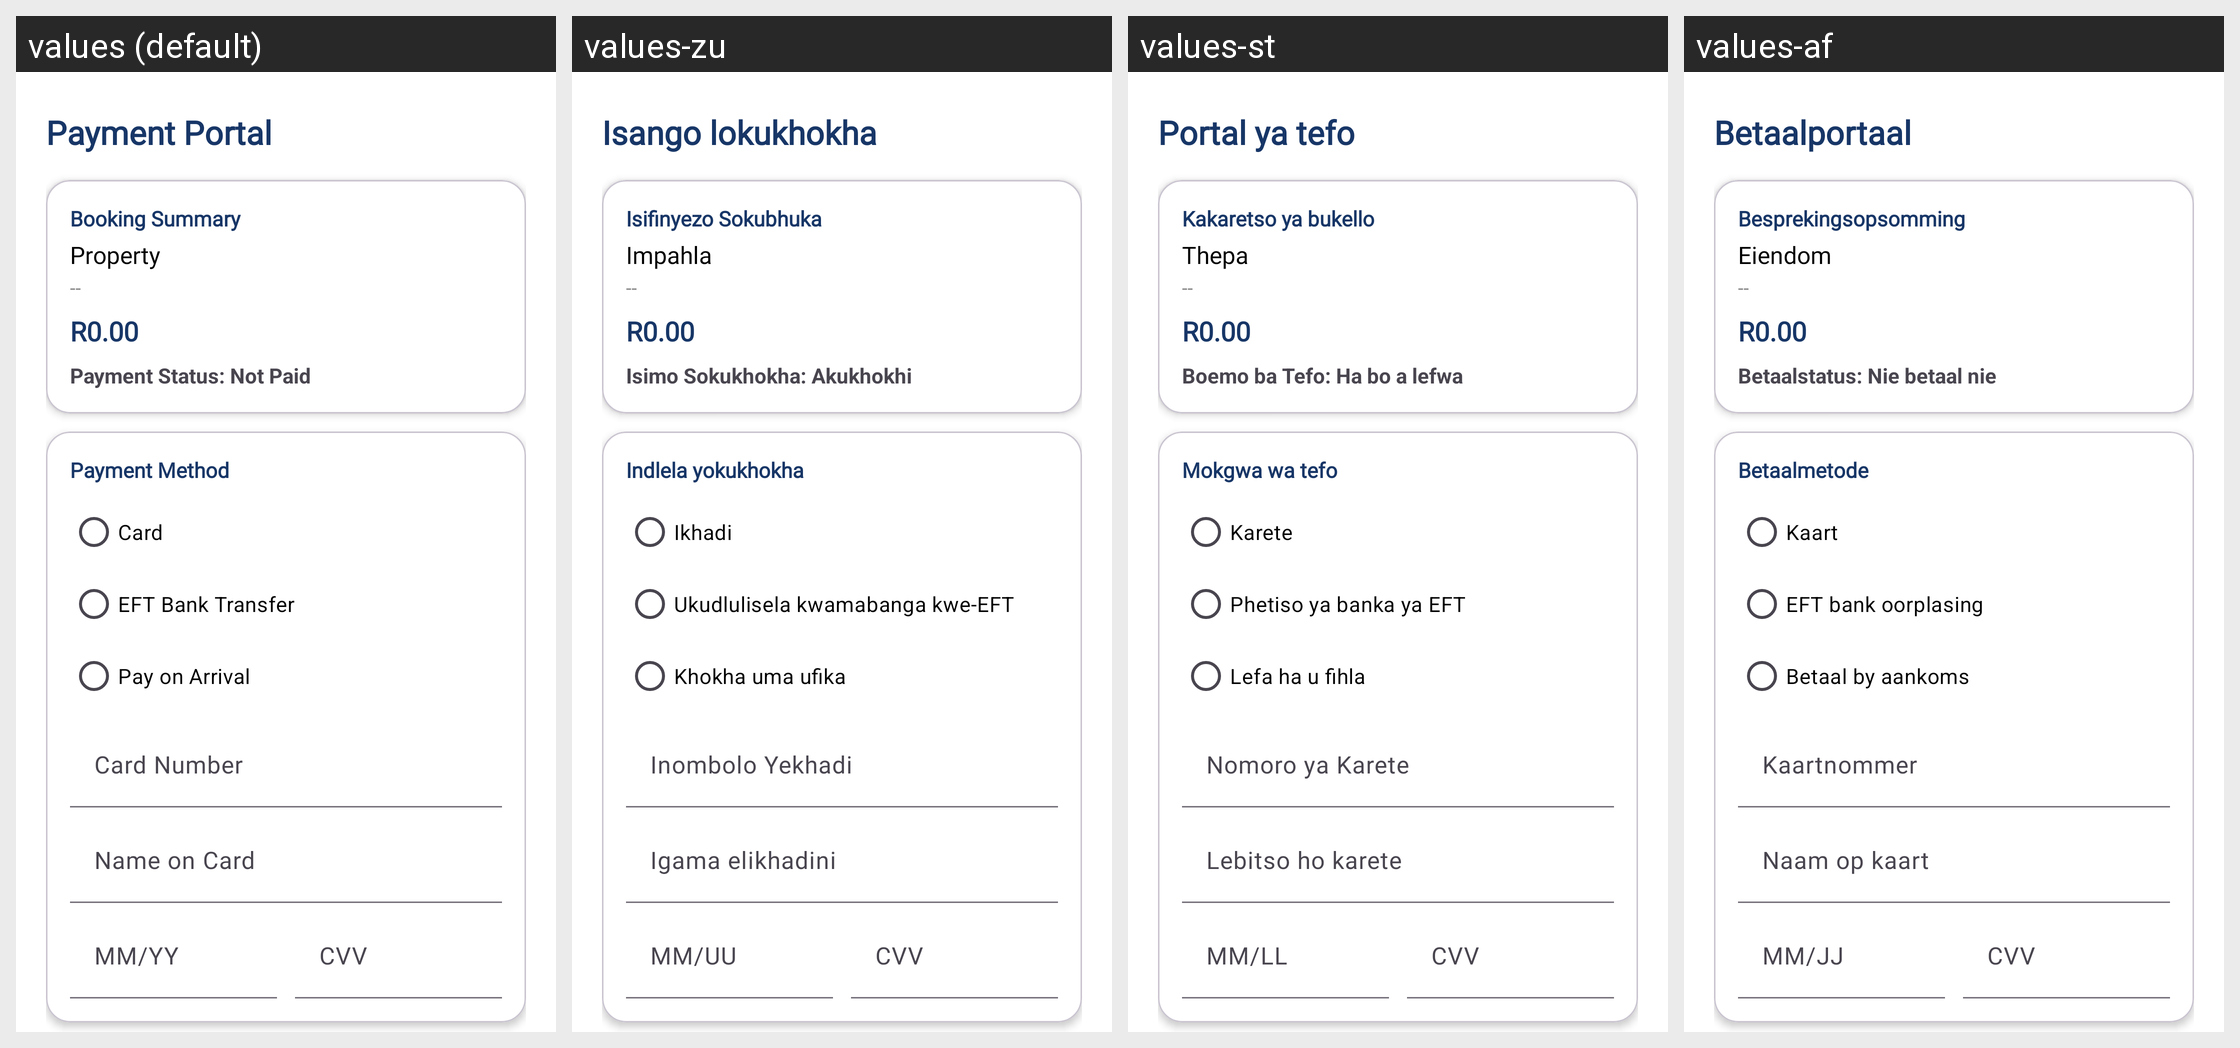

Here is an Android app screen in its default locale and in the app's own translations. Write out the translated-string differences for the strings that appear on this screen.
Android screen res/layout/activity_payment.xml rendered under 4 locales, left to right: values (default), values-zu, values-st, values-af. Device: Nexus 5 (rendered at 1080×1920; each locale shown at half size, 540×960, under a caption strip naming it); theme Theme.RentWise.
Strings drawn on this screen, with the default value and each locale's value (text and hints the layout hard-codes, and strings that could not be matched under every locale, appear in the picture but are not listed):

payment_portal
  values: Payment Portal
  values-zu: Isango lokukhokha
  values-st: Portal ya tefo
  values-af: Betaalportaal

booking_summary
  values: Booking Summary
  values-zu: Isifinyezo Sokubhuka
  values-st: Kakaretso ya bukello
  values-af: Besprekingsopsomming

property
  values: Property
  values-zu: Impahla
  values-st: Thepa
  values-af: Eiendom

payment_status_not_paid
  values: Payment Status: Not Paid
  values-zu: Isimo Sokukhokha: Akukhokhi
  values-st: Boemo ba Tefo: Ha bo a lefwa
  values-af: Betaalstatus: Nie betaal nie

payment_method
  values: Payment Method
  values-zu: Indlela yokukhokha
  values-st: Mokgwa wa tefo
  values-af: Betaalmetode

card
  values: Card
  values-zu: Ikhadi
  values-st: Karete
  values-af: Kaart

eft_bank_transfer
  values: EFT Bank Transfer
  values-zu: Ukudlulisela kwamabanga kwe-EFT
  values-st: Phetiso ya banka ya EFT
  values-af: EFT bank oorplasing

pay_on_arrival
  values: Pay on Arrival
  values-zu: Khokha uma ufika
  values-st: Lefa ha u fihla
  values-af: Betaal by aankoms

card_number
  values: Card Number
  values-zu: Inombolo Yekhadi
  values-st: Nomoro ya Karete
  values-af: Kaartnommer

name_on_card
  values: Name on Card
  values-zu: Igama elikhadini
  values-st: Lebitso ho karete
  values-af: Naam op kaart

mm_yy
  values: MM/YY
  values-zu: MM/UU
  values-st: MM/LL
  values-af: MM/JJ

cvv
  values: CVV
  values-zu: CVV
  values-st: CVV
  values-af: CVV
